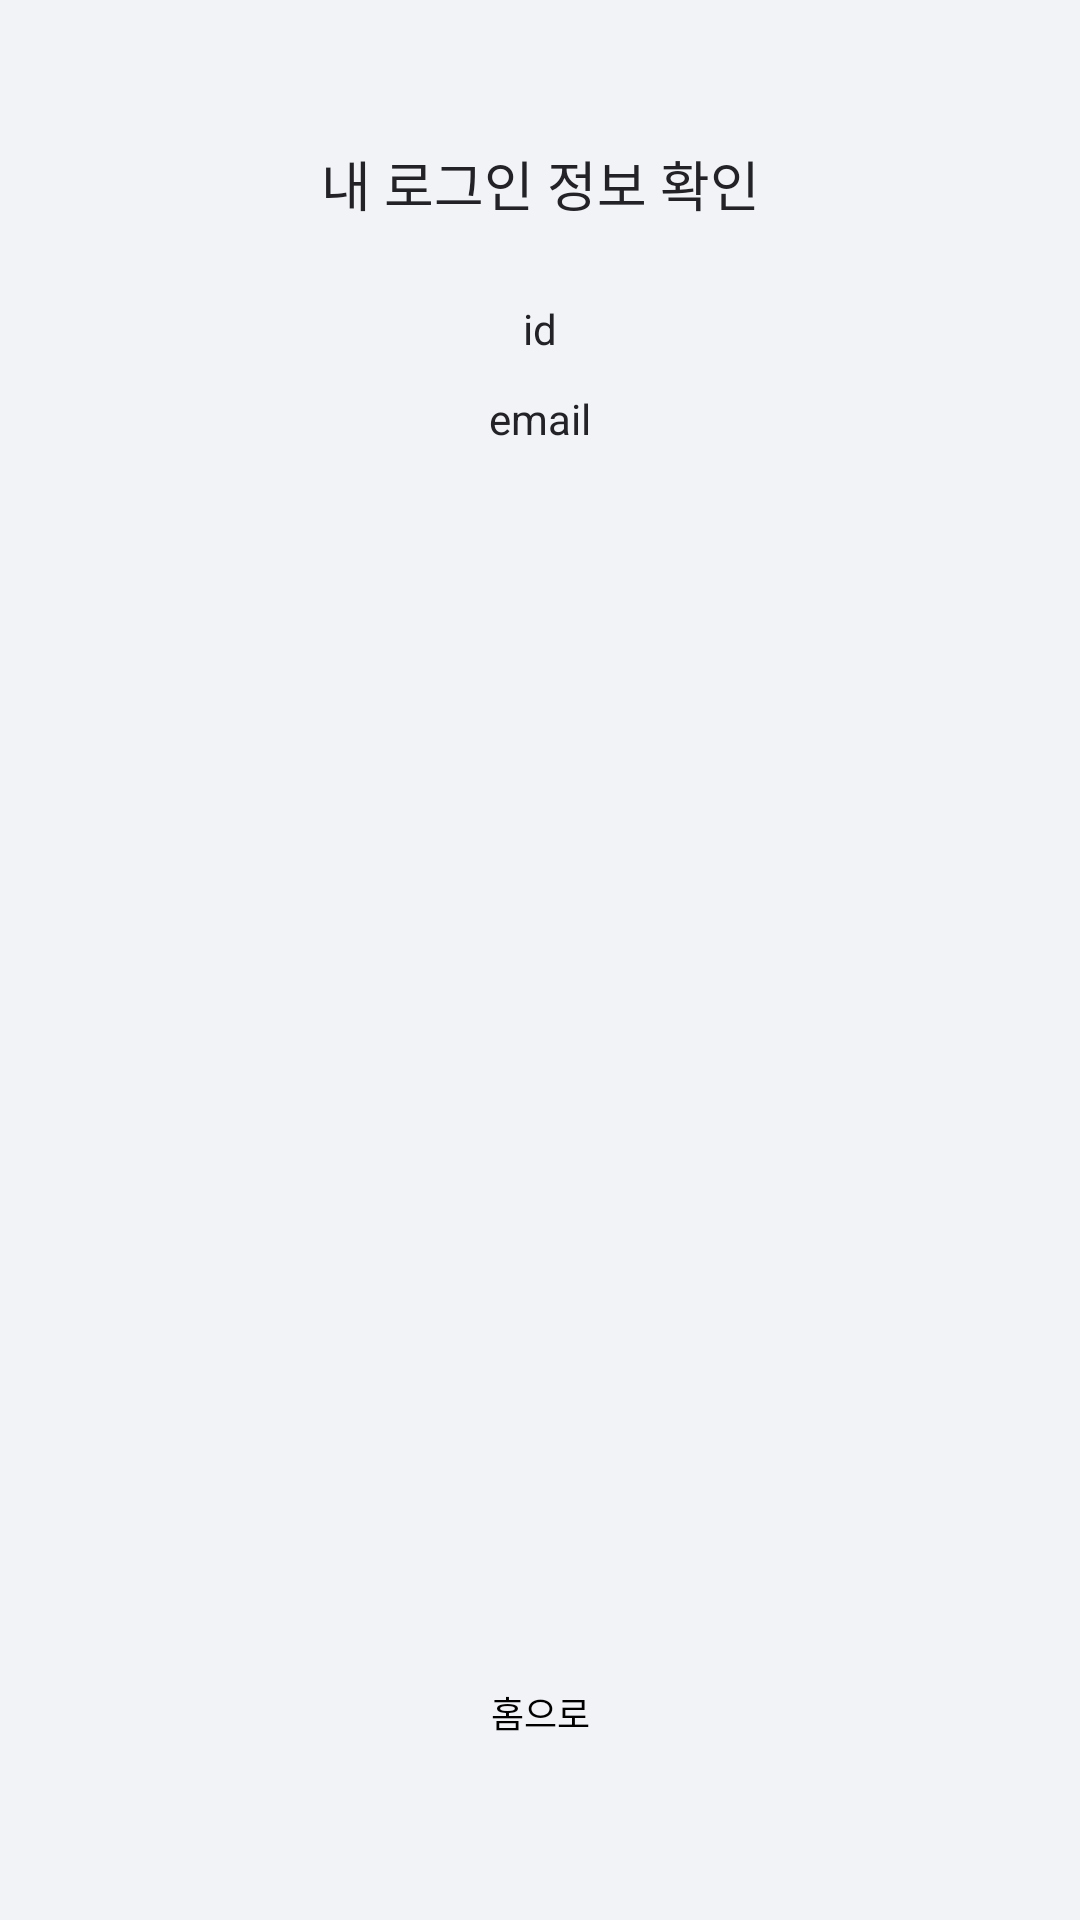

Write the Android layout XML for this screen, with the resource values it uses.
<!-- AndroidManifest.xml: application theme Theme.Login -->
<!-- res/layout/fragment_my_info.xml -->
<?xml version="1.0" encoding="utf-8"?>
<layout xmlns:android="http://schemas.android.com/apk/res/android"
    xmlns:app="http://schemas.android.com/apk/res-auto"
    xmlns:tools="http://schemas.android.com/tools"
    tools:context=".feature.ui.MyInfoFragment">

    <androidx.constraintlayout.widget.ConstraintLayout
        android:id="@+id/frm"
        android:background="#F2F3F7"
        android:layout_width="300dp"
        android:layout_height="300dp">

        <TextView
            android:id="@+id/textView"
            android:layout_width="wrap_content"
            android:layout_height="wrap_content"
            android:layout_marginTop="48dp"
            android:text="내 로그인 정보 확인"
            android:textColor="@color/black_100"
            android:textSize="18sp"
            app:layout_constraintEnd_toEndOf="parent"
            app:layout_constraintStart_toStartOf="parent"
            app:layout_constraintTop_toTopOf="parent" />

        <TextView
            android:id="@+id/myId"
            android:layout_width="wrap_content"
            android:layout_height="wrap_content"
            android:layout_marginTop="100dp"
            android:text="id"
            android:textColor="@color/black_100"
            android:textSize="14sp"
            app:layout_constraintEnd_toEndOf="parent"
            app:layout_constraintStart_toStartOf="parent"
            app:layout_constraintTop_toTopOf="parent" />

        <TextView
            android:id="@+id/myEmail"
            android:layout_width="wrap_content"
            android:layout_height="wrap_content"
            android:layout_marginTop="130dp"
            android:text="email"
            android:textColor="@color/black_100"
            android:textSize="14sp"
            app:layout_constraintEnd_toEndOf="parent"
            app:layout_constraintStart_toStartOf="parent"
            app:layout_constraintTop_toTopOf="parent" />

        <TextView
            android:id="@+id/btnHome"
            android:layout_width="200dp"
            android:layout_height="30dp"
            android:layout_marginTop="30dp"
            android:layout_marginBottom="54dp"
            android:background="@drawable/bg_button_gray"
            android:backgroundTint="#DFDFDF"
            android:gravity="center"
            android:text="홈으로"
            android:textColor="@color/black"
            android:textSize="12dp"
            app:layout_constraintBottom_toBottomOf="parent"
            app:layout_constraintEnd_toEndOf="parent"
            app:layout_constraintStart_toStartOf="parent"
            app:layout_constraintTop_toTopOf="parent"
            app:layout_constraintVertical_bias="1.0" />

    </androidx.constraintlayout.widget.ConstraintLayout>
</layout>
<!-- resources referenced by this layout -->
<resources>
  <color name="black">#FF000000</color>
  <color name="black_100">#222227</color>
  <style name="Theme.Login" parent="Theme.MaterialComponents.Light.NoActionBar">
          
          <item name="colorPrimary">@color/purple_500</item>
          <item name="colorPrimaryVariant">@color/purple_700</item>
          <item name="colorOnPrimary">@color/white</item>
          
          <item name="colorSecondary">@color/teal_200</item>
          <item name="colorSecondaryVariant">@color/teal_700</item>
          <item name="colorOnSecondary">@color/black</item>
          
          <item name="android:statusBarColor">?attr/colorPrimaryVariant</item>
          
      </style>
  <color name="purple_500">#FF6200EE</color>
  <color name="purple_700">#FF3700B3</color>
  <color name="white">#FFFFFFFF</color>
  <color name="teal_200">#FF03DAC5</color>
  <color name="teal_700">#FF018786</color>
</resources>
